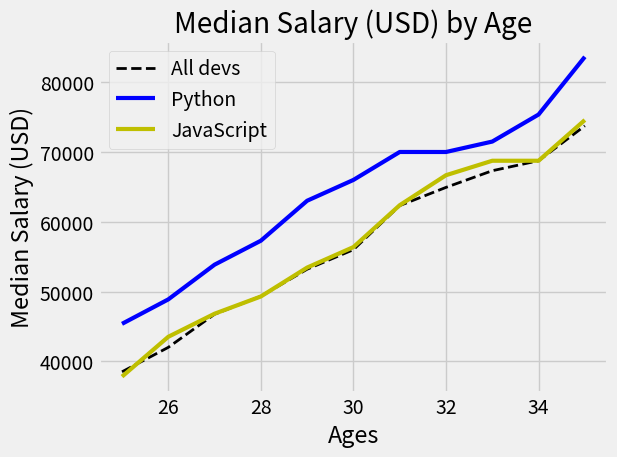

This chart was generated by the following Python code:
# Matplotib

'''Matplotlib is a low level graph plotting library in python that serves as a visualization utility.

[redacted]

It is a cross-platform library for making 2D plots from data in arrays.

Matplotlib is open source and we can use it freely.'''



'''A format string consists of a part for color , marker and line. '''
# fmt='[marker][line][color]'


#linewidth amkes the line of plot darker i.e. increases its width


from matplotlib import pyplot as plt

# plt.xkcd()   #to change style of plot

# print(plt.style.available)

plt.style.use('fivethirtyeight')

ages_x = [25, 26, 27, 28, 29, 30, 31, 32, 33, 34, 35]              # create a list

dev_y = [38496, 42000, 46752, 49320, 53200,                        # create a list
         56000, 62316, 64928, 67317, 68748, 73752]
plt.plot(ages_x,dev_y ,'k--',linewidth=2, label='All devs')   #plot the graph with label in order to recognise which plot is for what values.'k-- is format string for dashed line'

#or
# plt.plot(ages_x,dev_y ,color='k',LineStyle='--', marker='.', label='All devs') 


py_dev_y = [45372, 48876, 53850, 57287, 63016,
            65998, 70003, 70000, 71496, 75370, 83640]
plt.plot(ages_x,py_dev_y ,'b',linewidth=3, label='Python')     #plot the graph with label in order to recognise which plot is for what values.'b' is format string for blue line.

#or
# plt.plot(ages_x,py_dev_y ,color='b',marker='o', label='Python')


js_dev_y = [37810, 43515, 46823, 49293, 53437,
            56373, 62375, 66674, 68745, 68746, 74583]
plt.plot(ages_x,js_dev_y ,'y', linewidth=3,label='JavaScript')     #plot the graph with label in order to recognise which plot is for what values.'y' is format string for yellow line.       



plt.xlabel('Ages')                            #label x axis
plt.ylabel('Median Salary (USD)')              #label y axis
plt.title('Median Salary (USD) by Age')         #give graph a title

plt.legend()       #used to label the different plots   

plt.tight_layout()   #tight_layout automatically adjusts subplot params so that the subplot(s) fits in to the figure area.

plt.grid(True)      #to add grid lines to plot

plt.savefig('plot(1).png')           #to save the plot in current working directory

plt.show()        # show the graph 